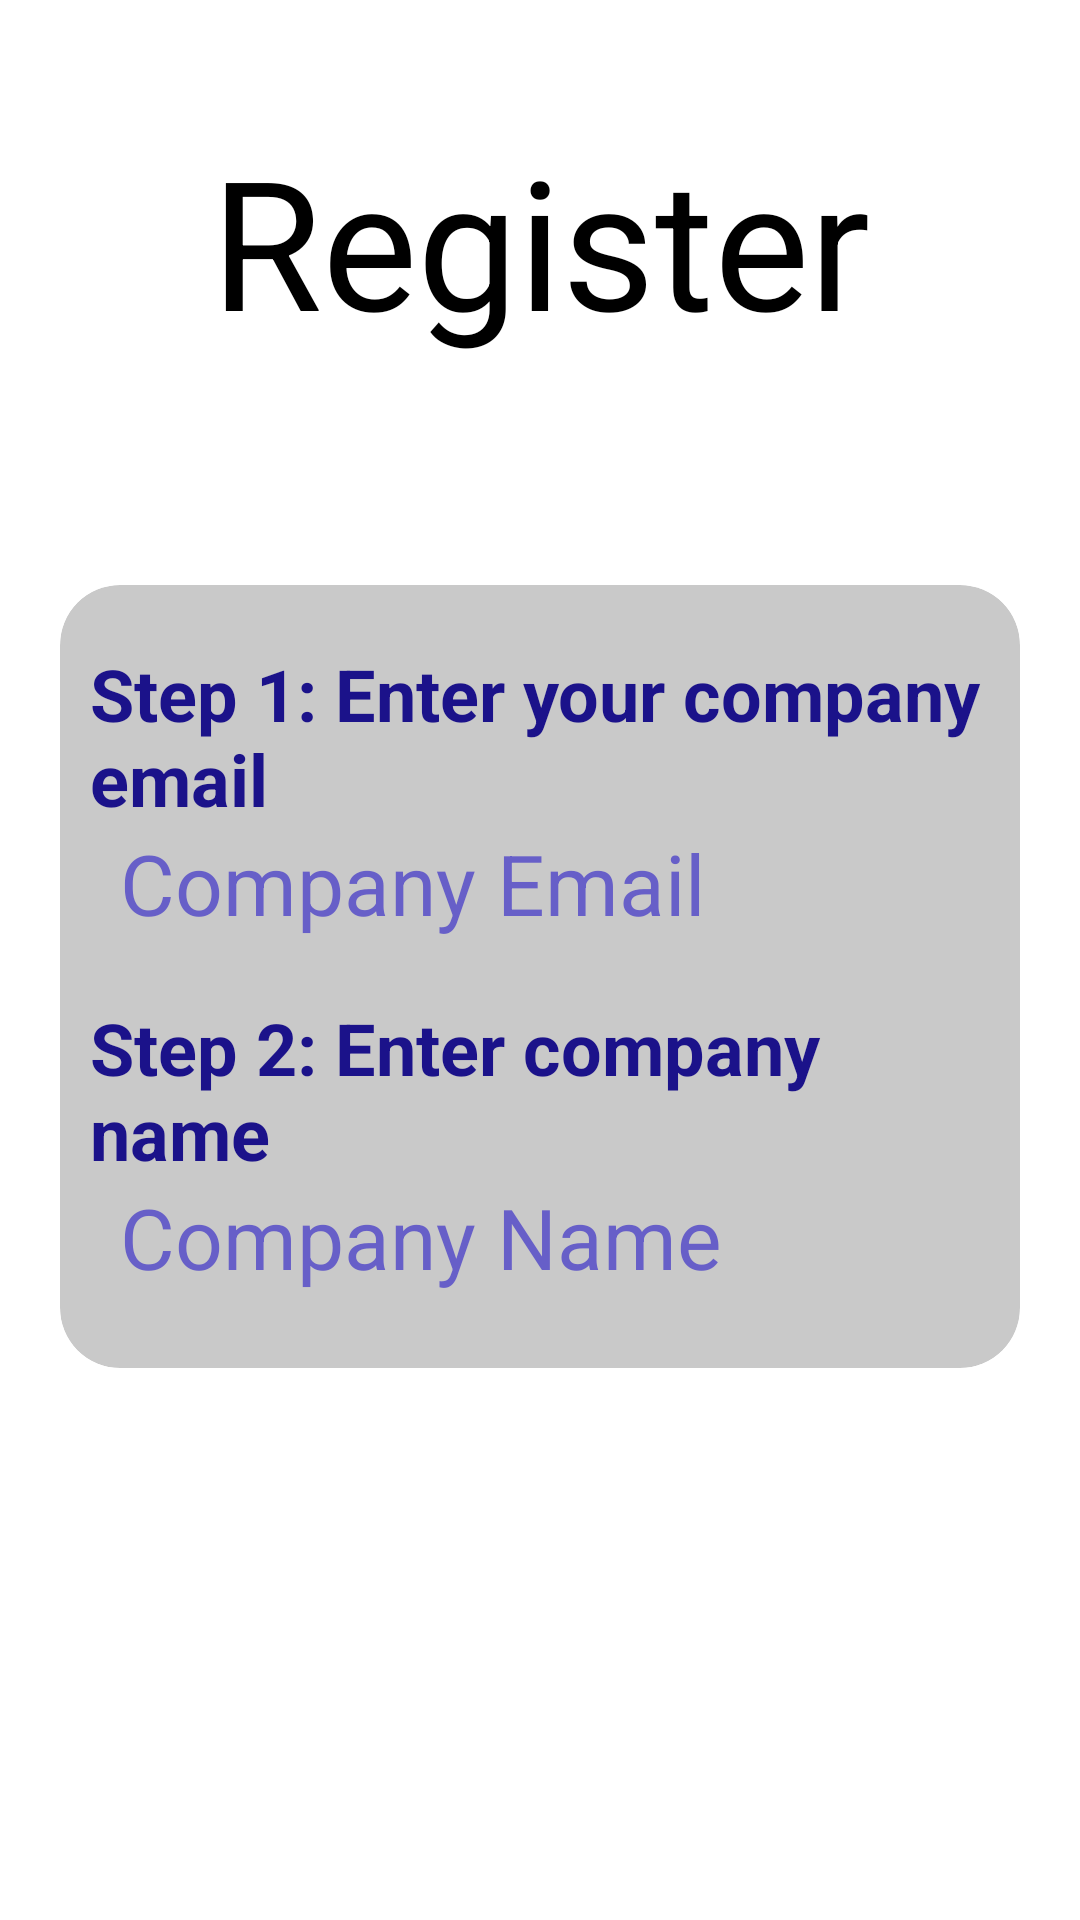

The Android layout XML behind this screen, and the referenced resources:
<!-- AndroidManifest.xml: application theme Theme.FreelancerHomeScreen -->
<!-- res/layout/activity_register_employer.xml -->
<?xml version="1.0" encoding="utf-8"?>
<LinearLayout xmlns:android="http://schemas.android.com/apk/res/android"
    xmlns:app="http://schemas.android.com/apk/res-auto"
    xmlns:tools="http://schemas.android.com/tools"
    android:layout_width="match_parent"
    android:layout_height="match_parent"
    tools:context=".RegisterEmployer"
    android:orientation="vertical">

    <TextView
        android:text="Register"
        android:layout_width="match_parent"
        android:layout_height="wrap_content"
        android:layout_marginTop="40dp"
        android:gravity="center"
        android:textColor="@color/black"
        android:textSize="60sp"/>

    <androidx.cardview.widget.CardView
        android:layout_width="match_parent"
        android:layout_height="wrap_content"
        android:backgroundTint="#C9C9C9"
        android:layout_marginTop="75dp"
        android:layout_marginHorizontal="20dp"
        app:cardCornerRadius="20dp">

        <LinearLayout
            android:layout_width="match_parent"
            android:layout_height="match_parent"
            android:orientation="vertical">

            <TextView
                android:layout_width="match_parent"
                android:layout_height="wrap_content"
                android:layout_marginTop="20dp"
                android:text="Step 1: Enter your company email"
                android:textSize="24sp"
                android:layout_marginHorizontal="10dp"
                android:textColor="#1B128A"
                android:textStyle="bold"/>
            
            <EditText
                android:id="@+id/emailInput"
                android:layout_width="match_parent"
                android:layout_height="wrap_content"
                android:hint="Company Email"
                android:textSize="28sp"
                android:textColorHint="#675FC8"
                android:layout_marginHorizontal="20dp"/>

            <TextView
                android:layout_width="match_parent"
                android:layout_height="wrap_content"
                android:layout_marginTop="20dp"
                android:text="Step 2: Enter company name"
                android:textSize="24sp"
                android:layout_marginHorizontal="10dp"
                android:textColor="#1B128A"
                android:textStyle="bold"/>

            <EditText
                android:id="@+id/nameInput"
                android:layout_width="match_parent"
                android:layout_height="wrap_content"
                android:hint="Company Name"
                android:textSize="28sp"
                android:textColorHint="#675FC8"
                android:layout_marginHorizontal="20dp"
                android:layout_marginBottom="25dp"/>

        </LinearLayout>

    </androidx.cardview.widget.CardView>

    <Button
        android:id="@+id/nextBtn"
        android:layout_width="wrap_content"
        android:layout_height="wrap_content"
        android:text="Next"
        android:paddingHorizontal="27dp"
        android:textSize="24sp"
        android:textAllCaps="false"
        android:textColor="@color/white"
        android:layout_gravity="center"
        android:textStyle="bold"
        android:backgroundTint="#747DBD"
        android:layout_marginTop="130dp"
        android:onClick="onClick"/>

</LinearLayout>
<!-- resources referenced by this layout -->
<resources>
  <color name="black">#FF000000</color>
  <color name="white">#FFFFFFFF</color>
  <style name="Theme.FreelancerHomeScreen" parent="Theme.MaterialComponents.DayNight.DarkActionBar">
          
          <item name="colorPrimary">@color/purple_200</item>
          <item name="colorPrimaryVariant">@color/purple_700</item>
          <item name="colorOnPrimary">@color/black</item>
          
          <item name="colorSecondary">@color/teal_200</item>
          <item name="colorSecondaryVariant">@color/teal_200</item>
          <item name="colorOnSecondary">@color/black</item>
          
          <item name="android:statusBarColor">?attr/colorPrimaryVariant</item>
          
      </style>
  <color name="purple_200">#FFBB86FC</color>
  <color name="purple_700">#FF3700B3</color>
  <color name="teal_200">#FF03DAC5</color>
</resources>
